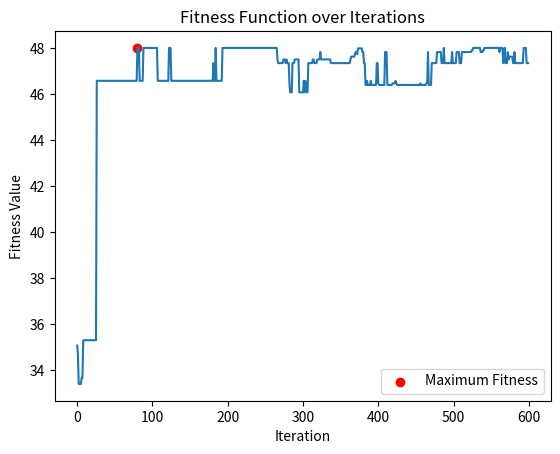

This figure's Python source:
import numpy as np
import math as m
import matplotlib.pyplot as plt
import os


def calculate_actual_precision(variable_ranges, precisions):
    actual_precisions = []
    chromosome_lengths = []

    for i in range(len(variable_ranges)):
        variable_range = variable_ranges[i]
        precision = precisions[i]

        # Обчислення кількості біт
        num_bits = int(np.ceil(np.log2((variable_range[1] - variable_range[0]) / precision + 1)))
        chromosome_lengths.append(num_bits)

        # Обчислення фактичного кроку квантування
        actual_precision = (variable_range[1] - variable_range[0]) / (2**num_bits - 1)
        actual_precisions.append(round(actual_precision, 4))

    return chromosome_lengths, actual_precisions


def kovdra(variable_ranges, population_size, precisions):
    population = []

    for i in range(population_size):
        individual = []
        for j in range(len(variable_ranges)):
            variable_range = variable_ranges[j]
            precision = precisions[j]

            value = np.random.uniform(variable_range[0], variable_range[1])
            quantized_value = round(value / precision) * precision

            individual.append(round(quantized_value, 3))

        population.append(individual)
    return population
    """ return([(1, 1.667),(1, 1.333),(2, 1.667),(2, 1.333),(3, 1.667),(3, 1.333)]) """
    

def evaluate_fitness(population, n):  # Оцінюємо пристосованість популяції
    fitness_values = np.array([round(- individual[0]**2 + 3 * individual[1]**2, 2) for individual in population])
    fitness_values_sum = sum(fitness_values)
    return round(fitness_values_sum / n, 3), fitness_values


def int_to_bit(population, precisions, a, c, chromosome_lengths):
    results = []
    q = chromosome_lengths[0]
    w = chromosome_lengths[1]
    for item in population:
        result1 = str(bin(int(np.ceil((item[0] - a) / precisions[0]))))[2:].zfill(q)
        result2 = str(bin(int(np.ceil((item[1] - c) / precisions[1]))))[2:].zfill(w)
        results.append((result1, result2))
    return results


import numpy as np

def select(fitness, bit):
    if np.any(fitness < 0):
        min_f = np.min(fitness)
        fitness += 2 * abs(min_f)
    
    total_fitness = np.sum(fitness)
    probabilities = fitness / total_fitness  # Используем вероятности в долях единицы

    sorted_indices = np.argsort(probabilities)
    probabilities = probabilities[sorted_indices]
    bit = np.array(bit)[sorted_indices]

    selected_parents = []

    for _ in range(len(probabilities)):
        x = np.random.uniform(0, 1)  # Генерируем случайное число от 0 до 1
        current_sum = 0
        for i, prob in enumerate(probabilities):
            current_sum += prob
            if x <= current_sum:
                selected_parents.append(bit[i])
                break

    return selected_parents






def crossover(p1, p2, chromosome_lengths):
    x = chromosome_lengths[0]
    y = chromosome_lengths[1]
    xl = np.random.randint(1, x)
    yl = np.random.randint(1, y)

    gamma = np.random.rand()
    if 0.9 <= gamma:
        child1 = p1[0][:xl] + p2[0][xl:] , p1[1][:yl] + p2[1][yl:]
        child2 = p2[0][:xl] + p1[0][xl:] , p2[1][:yl] + p1[1][yl:]
        return child1, child2
    else:
        return p1, p2
    
def mytate(p1, rate):
    mutated_individual = []

    for gene in p1:
        mutated_gene = ""

        for bit in gene:
            bit_int = int(bit)
            if np.random.rand() < rate:
                #print("da")
                mutated_bit = ~bit_int & 1
            else:
                mutated_bit = bit_int
            mutated_gene += str(mutated_bit)
        mutated_individual.append(mutated_gene)

    return mutated_individual


def bit_to_int(population, precisions, a, c):
    results = []
    
    for item in population:
        
        result1 = round(a + int('0b' + item[0], 2) * precisions[0], 2)
        result2 = round(c + int('0b' + item[1], 2) * precisions[1], 2)
        results.append((result1, result2))
    
    return results
    

    


variable_ranges = [(-1, 5), (-4, 0)]  #  [(0, 4), (1, 2)]
precisions = [0.1, 0.1]
a = -1 # 0
c = -4 #1
population_size = 60
num_iterations = 600
mutation_rate = 0.001
fitness_history = []
max_fitness_value = float('-inf')

chromosome_lengths, actual_precisions = calculate_actual_precision(variable_ranges, precisions)
#print(chromosome_lengths, actual_precisions)

population = kovdra(variable_ranges, population_size, precisions)
#print(population)

fitnes_sum, fitnes = evaluate_fitness(population, population_size)
#print(fitnes_sum, fitnes)

for run in range(num_iterations):

    max_current_fitness = np.max(fitnes)
    #print(max_current_fitness)
    fitness_history.append(max_current_fitness)

    if max_current_fitness > max_fitness_value:
        max_fitness_value = max_current_fitness
        max_fitness_iteration = run + 1
        max_fitness_point = population[np.argmax(fitnes)]


    bit = int_to_bit(population, actual_precisions, a, c, chromosome_lengths)
    #print(bit, '1')
    #print(len(fitnes), 'f')

    selected_parents = select(fitnes, bit)
    #print(len(selected_parents), 's')

    new_population = []
    for i in range(0, len(selected_parents), 2):
        p1 = selected_parents[i]
        p2 = selected_parents[i + 1]
        child1, child2 = crossover(p1, p2, chromosome_lengths)
        new_population.append(child1)
        new_population.append(child2)
    #print(new_population, '2')


    mytate_population = []
    for i in range(0, len(new_population)):
        child = new_population[i]
        child = mytate(child, mutation_rate)
        mytate_population.append(child)
    #print(mytate_population, '3')
    
    population = []
    population = bit_to_int(mytate_population, actual_precisions, a, c)
    #print(population, '4')


    fitnes_sum, fitnes = evaluate_fitness(population, population_size)
    #print(fitnes_sum, fitnes)

print(f' Максимум fitness-функції {fitness_history[max_fitness_iteration-1]}, на якій ітерації {max_fitness_iteration}')
print(max_fitness_point)
plt.plot(fitness_history)
plt.scatter(max_fitness_iteration - 1, max_fitness_value, color='red', label='Maximum Fitness')
plt.title('Fitness Function over Iterations')
plt.xlabel('Iteration')
plt.ylabel('Fitness Value')
plt.legend()
plt.show()